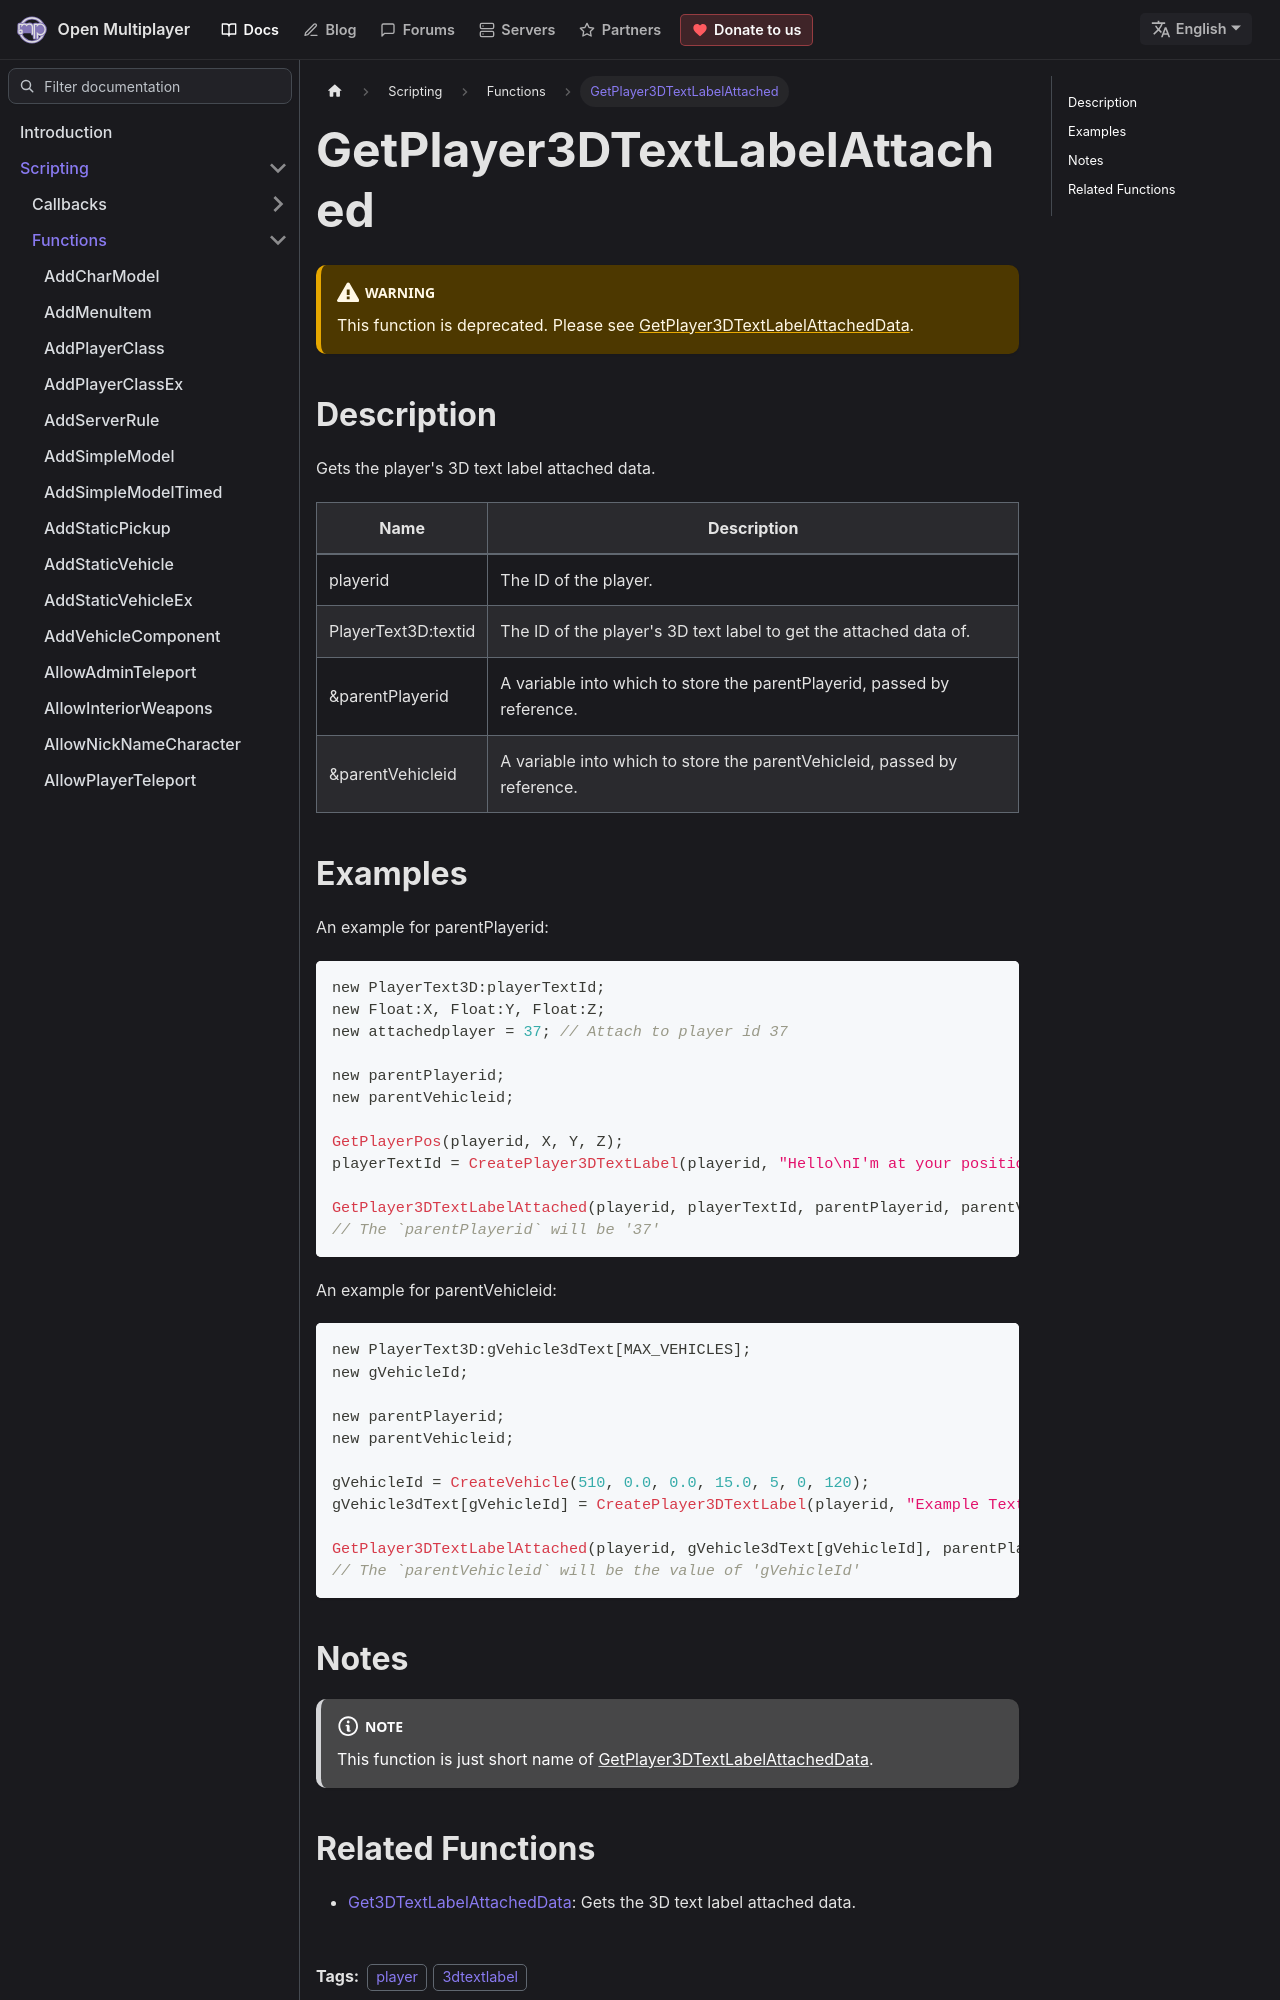

repository: openmultiplayer/web · page: docs/scripting/functions/GetPlayer3DTextLabelAttached.html · generator: docusaurus

---
title: GetPlayer3DTextLabelAttached
sidebar_label: GetPlayer3DTextLabelAttached
description: Gets the player's 3D text label attached data.
tags: ["player", "3dtextlabel"]
---

:::warning

This function is deprecated. Please see [GetPlayer3DTextLabelAttachedData](GetPlayer3DTextLabelAttachedData).

:::

## Description

Gets the player's 3D text label attached data.

| Name                | Description                                                              |
| ------------------- | ------------------------------------------------------------------------ |
| playerid            | The ID of the player.                                                    |
| PlayerText3D:textid | The ID of the player's 3D text label to get the attached data of.        |
| &parentPlayerid     | A variable into which to store the parentPlayerid, passed by reference.  |
| &parentVehicleid    | A variable into which to store the parentVehicleid, passed by reference. |
